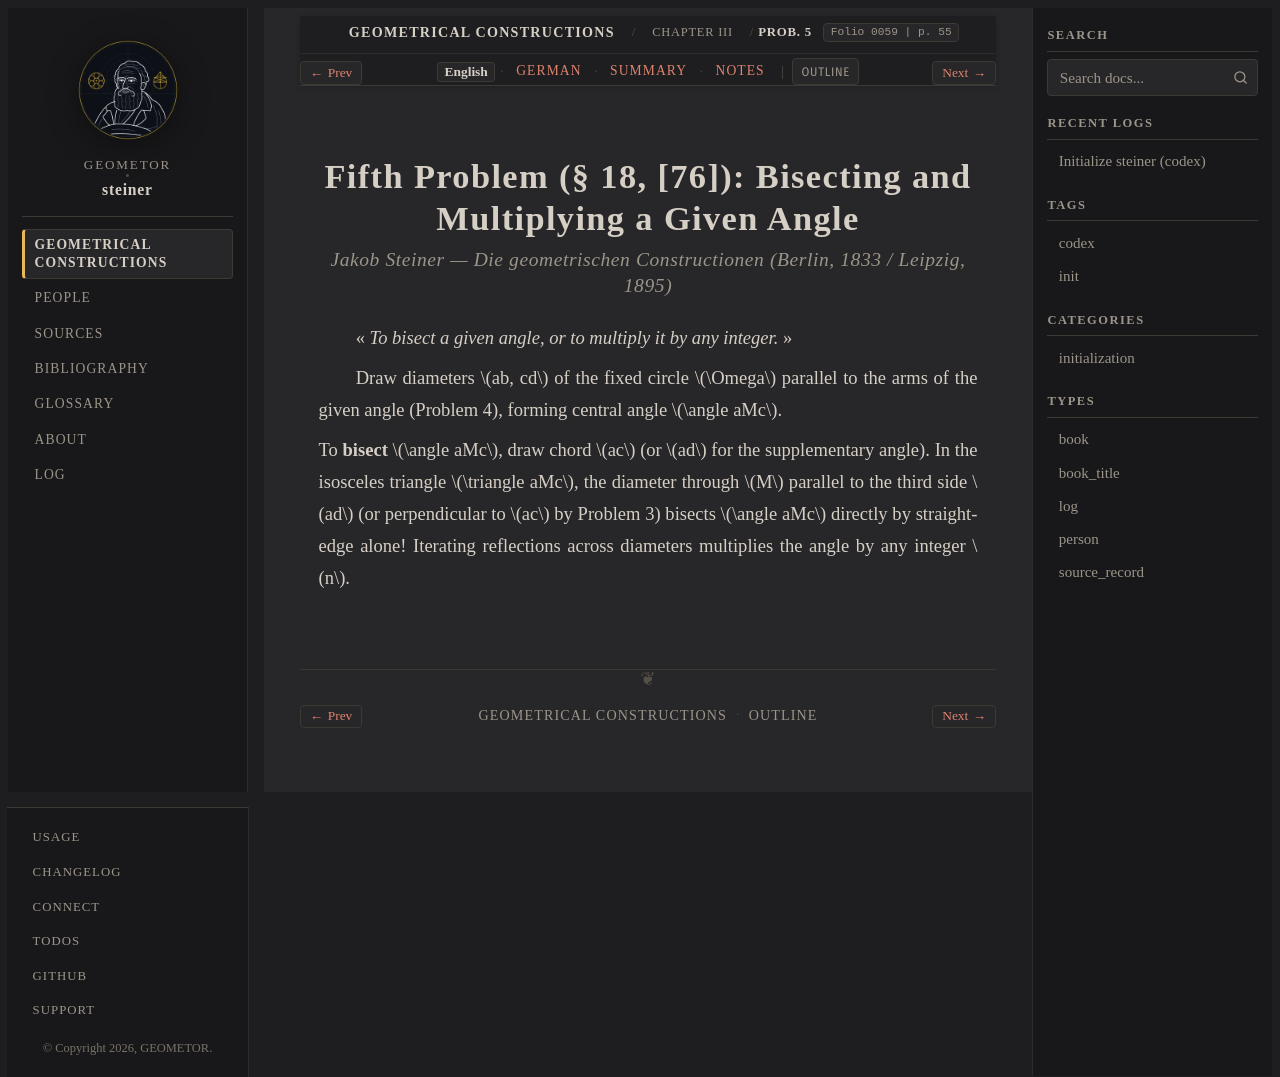

repository: geometor/steiner · page: constructionen_1833/chapter_03/problem_05/index.html · generator: sphinx

:layout: book
:canonical_id: Prob. 5
:breadcrumb_title: Prob. 5
:order: 6
:folio: 0059
:track_label: English
:tracks: English: index | German: de | Summary: summary | Notes: notes
:title: Fifth Problem (§ 18, [76]): Bisecting and Multiplying a Given Angle

.. folio:: 0059
   :page: 55

Fifth Problem (§ 18, [76]): Bisecting and Multiplying a Given Angle
===================================================================

.. rubric:: Jakob Steiner — *Die geometrischen Constructionen* (Berlin, 1833 / Leipzig, 1895)

« *To bisect a given angle, or to multiply it by any integer.* »

Draw diameters :math:`ab, cd` of the fixed circle :math:`\Omega` parallel to the arms of the given angle (Problem 4), forming central angle :math:`\angle aMc`.

To **bisect** :math:`\angle aMc`, draw chord :math:`ac` (or :math:`ad` for the supplementary angle). In the isosceles triangle :math:`\triangle aMc`, the diameter through :math:`M` parallel to the third side :math:`ad` (or perpendicular to :math:`ac` by Problem 3) bisects :math:`\angle aMc` directly by straightedge alone! Iterating reflections across diameters multiplies the angle by any integer :math:`n`.

.. toctree::
   :hidden:

   de
   summary
   notes
